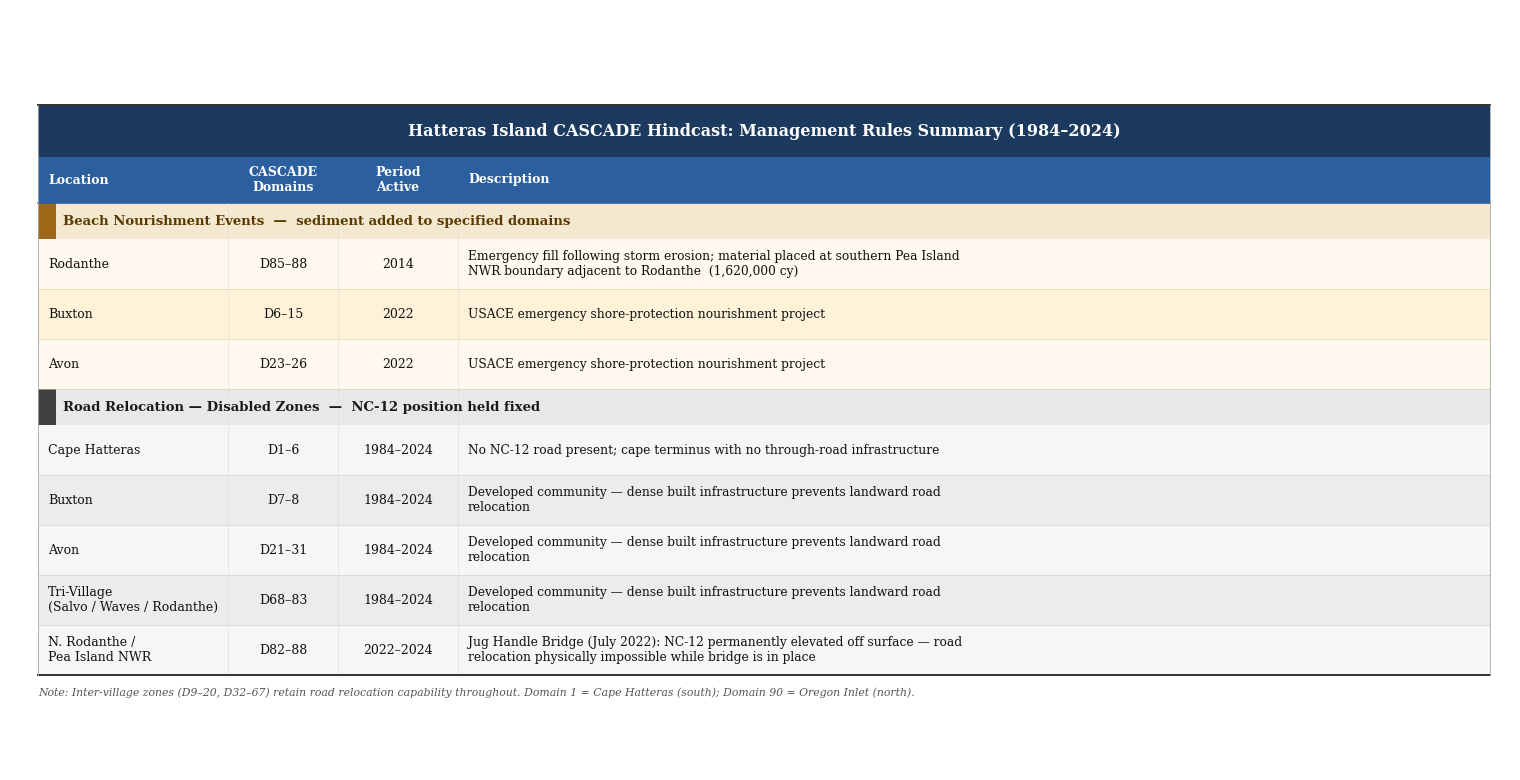

Write Python code to recreate this figure.
#!/usr/bin/env python3
"""
HAT_management_rules_table.py
Single combined management rules table as a publication/presentation figure.
"""
import textwrap
import matplotlib
matplotlib.use('Agg')
import matplotlib.pyplot as plt
from matplotlib.patches import Rectangle, FancyBboxPatch
from matplotlib import rcParams

PNG = r'C:\Users\hanna\PycharmProjects\CASCADE\scripts\management_plot\tables\HAT_management_rules_table.png'
PDF = r'C:\Users\hanna\PycharmProjects\CASCADE\scripts\management_plot\tables\HAT_management_rules_table.pdf'

rcParams.update({'font.family': 'DejaVu Serif', 'font.size': 9})

# ── COLOURS ───────────────────────────────────────────────────────────────────
C_TITLE_BG  = '#1c3a5e'
C_COL_BG    = '#2c5f9e'
C_NOUR_SEC  = '#9e6a1a'    # amber — nourishment section header
C_ROAD_SEC  = '#404040'    # charcoal — road section header
C_NOUR_A    = '#fef8ee'    # light amber rows
C_NOUR_B    = '#fef2d8'
C_ROAD_A    = '#f6f6f6'    # light grey rows
C_ROAD_B    = '#ececec'
WHITE       = 'white'

# ── FIGURE SETUP ──────────────────────────────────────────────────────────────
FW, FH = 15, 7.6
fig = plt.figure(figsize=(FW, FH), facecolor='white')
ax  = fig.add_axes([0, 0, 1, 1])
ax.set_xlim(0, FW); ax.set_ylim(0, FH); ax.axis('off')

# ── TABLE GEOMETRY ────────────────────────────────────────────────────────────
ML, MR = 0.28, 0.20          # left / right margin (inches)
TL = ML
TR = FW - MR
TW = TR - TL                  # total table width

# Column widths (inches); must sum to TW
CW = [1.90, 1.10, 1.20, TW - 1.90 - 1.10 - 1.20]   # Location | Domains | Period | Description

CX = [TL + sum(CW[:i]) for i in range(len(CW))]   # left x of each column

# Row heights
H_TITLE = 0.52
H_COL   = 0.46
H_SEC   = 0.36
H_ROW   = 0.50

# Build y positions top-to-bottom
rows_meta = (
    ['title']
    + ['col_hdr']
    + ['sec_nour']
    + ['nour'] * 3
    + ['sec_road']
    + ['road'] * 5
)
heights = {
    'title':    H_TITLE,
    'col_hdr':  H_COL,
    'sec_nour': H_SEC,
    'nour':     H_ROW,
    'sec_road': H_SEC,
    'road':     H_ROW,
}
total_h = sum(heights[r] for r in rows_meta)
y_top   = FH - (FH - total_h) / 2   # vertically centred

row_ys = []
y = y_top
for r in rows_meta:
    row_ys.append(y - heights[r])
    y -= heights[r]

# ── DRAW HELPERS ──────────────────────────────────────────────────────────────
PAD_L, PAD_R = 0.10, 0.08

def fill(x, y, w, h, color):
    ax.add_patch(Rectangle((x, y), w, h, fc=color, ec='none', zorder=2))

def divider(y, color='#cccccc', lw=0.5):
    ax.plot([TL, TR], [y, y], color=color, lw=lw, zorder=5)

def txt(x, y, w, h, text, fs=9, bold=False, italic=False,
        color='#111111', ha='left', va='center', wrap_w=None):
    if wrap_w:
        text = textwrap.fill(text, wrap_w)
    tx = x + PAD_L if ha == 'left' else (x + w - PAD_R if ha == 'right' else x + w/2)
    ty = y + h/2 if va == 'center' else (y + h - 0.08 if va == 'top' else y + 0.08)
    ax.text(tx, ty, text, fontsize=fs, color=color,
            ha=ha, va='center' if va=='center' else va,
            fontweight='bold' if bold else 'normal',
            fontstyle='italic' if italic else 'normal',
            family='DejaVu Serif', zorder=6, clip_on=False)

def section_hdr(y, h, label, bg, accent):
    fill(TL, y, TW, h, bg + '33')          # very subtle bg tint
    fill(TL, y, 0.18, h, accent)            # left accent bar
    ax.text(TL + 0.25, y + h/2, label,
            fontsize=10, color=WHITE, ha='left', va='center',
            fontweight='bold', family='DejaVu Serif', zorder=6)

# ── ROWS: TITLE ───────────────────────────────────────────────────────────────
ri = 0
y_r = row_ys[ri]; h_r = H_TITLE
fill(TL, y_r, TW, h_r, C_TITLE_BG)
ax.text(TL + TW/2, y_r + h_r/2,
        'Hatteras Island CASCADE Hindcast: Management Rules Summary (1984–2024)',
        fontsize=11.5, color=WHITE, ha='center', va='center',
        fontweight='bold', family='DejaVu Serif', zorder=6)

# ── ROWS: COLUMN HEADERS ──────────────────────────────────────────────────────
ri = 1
y_r = row_ys[ri]; h_r = H_COL
fill(TL, y_r, TW, h_r, C_COL_BG)
for i, lbl in enumerate(['Location', 'CASCADE\nDomains', 'Period\nActive', 'Description']):
    ha_i = 'center' if i in (1, 2) else 'left'
    ax.text(
        CX[i] + (CW[i]/2 if ha_i == 'center' else PAD_L),
        y_r + h_r/2, lbl,
        fontsize=9, color=WHITE, ha=ha_i, va='center',
        fontweight='bold', family='DejaVu Serif', zorder=6)
divider(y_r, color=C_COL_BG, lw=1.2)

# ── ROWS: NOURISHMENT SECTION HEADER ─────────────────────────────────────────
ri = 2
y_r = row_ys[ri]; h_r = H_SEC
fill(TL, y_r, TW, h_r, '#f5e8d0')
fill(TL, y_r, 0.18, h_r, C_NOUR_SEC)
ax.text(TL + 0.25, y_r + h_r/2,
        'Beach Nourishment Events  —  sediment added to specified domains',
        fontsize=9.5, color='#5a3a00', ha='left', va='center',
        fontweight='bold', family='DejaVu Serif', zorder=6)

# ── NOURISHMENT DATA ROWS ─────────────────────────────────────────────────────
NOUR_DATA = [
    ('Rodanthe', 'D85–88', '2014',
     'Emergency fill following storm erosion; material placed at southern Pea Island NWR boundary '
     'adjacent to Rodanthe  (1,620,000 cy)'),
    ('Buxton',   'D6–15',  '2022',
     'USACE emergency shore-protection nourishment project'),
    ('Avon',     'D23–26', '2022',
     'USACE emergency shore-protection nourishment project'),
]

for k, (loc, dom, per, desc) in enumerate(NOUR_DATA):
    ri = 3 + k
    y_r = row_ys[ri]; h_r = H_ROW
    bg  = C_NOUR_A if k % 2 == 0 else C_NOUR_B
    fill(TL, y_r, TW, h_r, bg)
    txt(CX[0], y_r, CW[0], h_r, loc,  fs=9)
    txt(CX[1], y_r, CW[1], h_r, dom,  fs=9, ha='center')
    txt(CX[2], y_r, CW[2], h_r, per,  fs=9, ha='center')
    txt(CX[3], y_r, CW[3], h_r, desc, fs=8.8, wrap_w=80)
    divider(y_r, color='#e0cba8', lw=0.4)

# ── ROAD SECTION HEADER ───────────────────────────────────────────────────────
ri = 6
y_r = row_ys[ri]; h_r = H_SEC
fill(TL, y_r, TW, h_r, '#e8e8e8')
fill(TL, y_r, 0.18, h_r, C_ROAD_SEC)
ax.text(TL + 0.25, y_r + h_r/2,
        'Road Relocation — Disabled Zones  —  NC-12 position held fixed',
        fontsize=9.5, color='#1a1a1a', ha='left', va='center',
        fontweight='bold', family='DejaVu Serif', zorder=6)

# ── ROAD DATA ROWS ────────────────────────────────────────────────────────────
ROAD_DATA = [
    ('Cape Hatteras',                    'D1–6',    '1984–2024',
     'No NC-12 road present; cape terminus with no through-road infrastructure'),
    ('Buxton',                           'D7–8',    '1984–2024',
     'Developed community — dense built infrastructure prevents landward road relocation'),
    ('Avon',                             'D21–31',  '1984–2024',
     'Developed community — dense built infrastructure prevents landward road relocation'),
    ('Tri-Village\n(Salvo / Waves / Rodanthe)', 'D68–83', '1984–2024',
     'Developed community — dense built infrastructure prevents landward road relocation'),
    ('N. Rodanthe /\nPea Island NWR',    'D82–88',  '2022–2024',
     'Jug Handle Bridge (July 2022): NC-12 permanently elevated off surface — '
     'road relocation physically impossible while bridge is in place'),
]

for k, (loc, dom, per, desc) in enumerate(ROAD_DATA):
    ri = 7 + k
    y_r = row_ys[ri]; h_r = H_ROW
    bg  = C_ROAD_A if k % 2 == 0 else C_ROAD_B
    fill(TL, y_r, TW, h_r, bg)
    txt(CX[0], y_r, CW[0], h_r, loc,  fs=9)
    txt(CX[1], y_r, CW[1], h_r, dom,  fs=9, ha='center')
    txt(CX[2], y_r, CW[2], h_r, per,  fs=9, ha='center')
    txt(CX[3], y_r, CW[3], h_r, desc, fs=8.8, wrap_w=80)
    divider(y_r, color='#cccccc', lw=0.4)

# ── OUTER BORDER ─────────────────────────────────────────────────────────────
# Top and bottom thick rules; left/right thin
y_bot = row_ys[-1]
y_top_tbl = y_top
for yy, lw in [(y_top_tbl, 1.4), (y_bot, 1.4)]:
    ax.plot([TL, TR], [yy, yy], color='#333333', lw=lw, zorder=7)
ax.plot([TL, TL], [y_bot, y_top_tbl], color='#aaaaaa', lw=0.6, zorder=7)
ax.plot([TR, TR], [y_bot, y_top_tbl], color='#aaaaaa', lw=0.6, zorder=7)

# Column separator lines (very subtle)
for cx in CX[1:]:
    ax.plot([cx, cx], [y_bot, row_ys[1]], color='#dddddd', lw=0.4, zorder=5)

# ── FOOTER ────────────────────────────────────────────────────────────────────
ax.text(TL, y_bot - 0.12,
        'Note: Inter-village zones (D9–20, D32–67) retain road relocation capability throughout. '
        'Domain 1 = Cape Hatteras (south); Domain 90 = Oregon Inlet (north).',
        fontsize=7.8, color='#555555', ha='left', va='top',
        family='DejaVu Serif', fontstyle='italic', zorder=6)

# ── SAVE ─────────────────────────────────────────────────────────────────────
fig.savefig(PNG, dpi=300, bbox_inches='tight', facecolor='white')
fig.savefig(PDF,           bbox_inches='tight', facecolor='white')
print(f'Saved: {PNG}')
plt.close(fig)
